Run: headless pygame with SDL's dummy video driver; simulated clock (each Clock.tick advances the game by its frame time, no real sleeping); random seed 0; keys injected as events and as key.get_pressed() state; no mouse input.
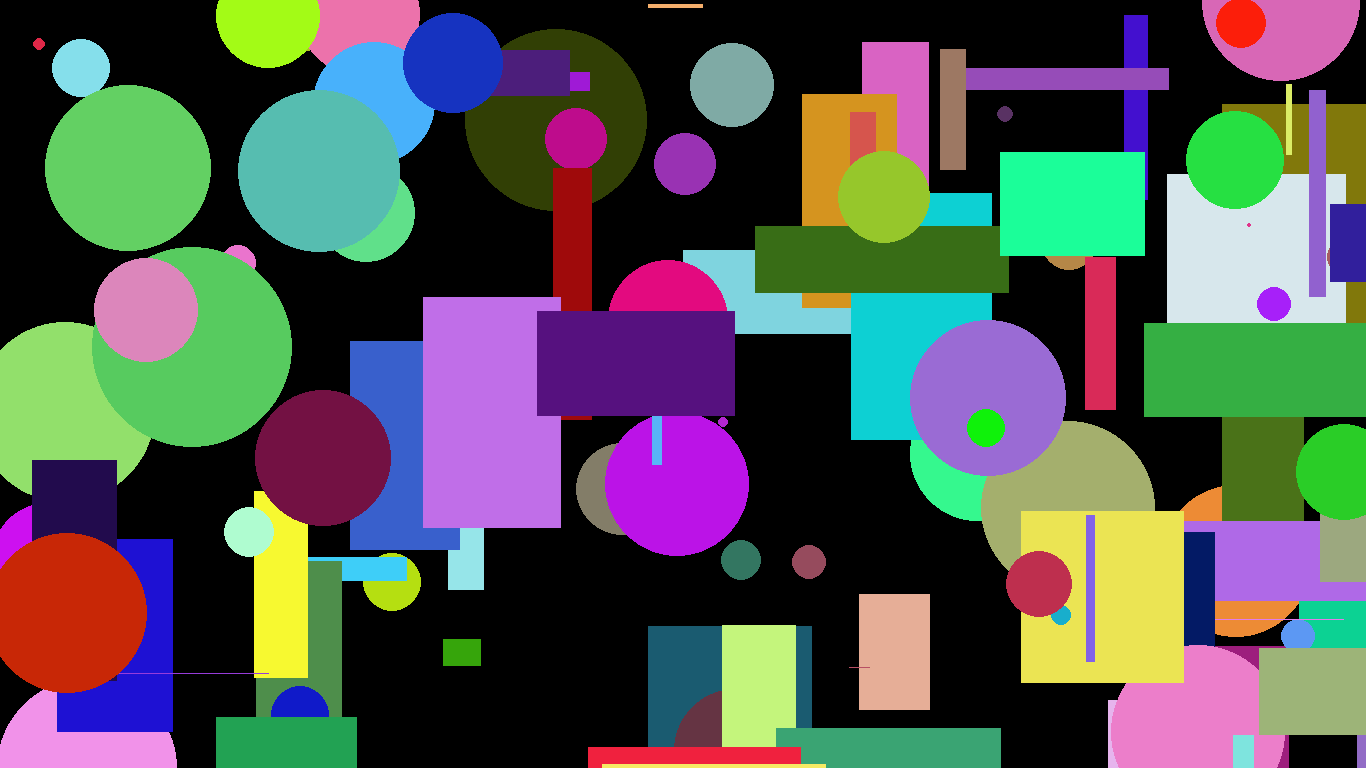
Frame 1 of 4 · flips 1–60 · no input
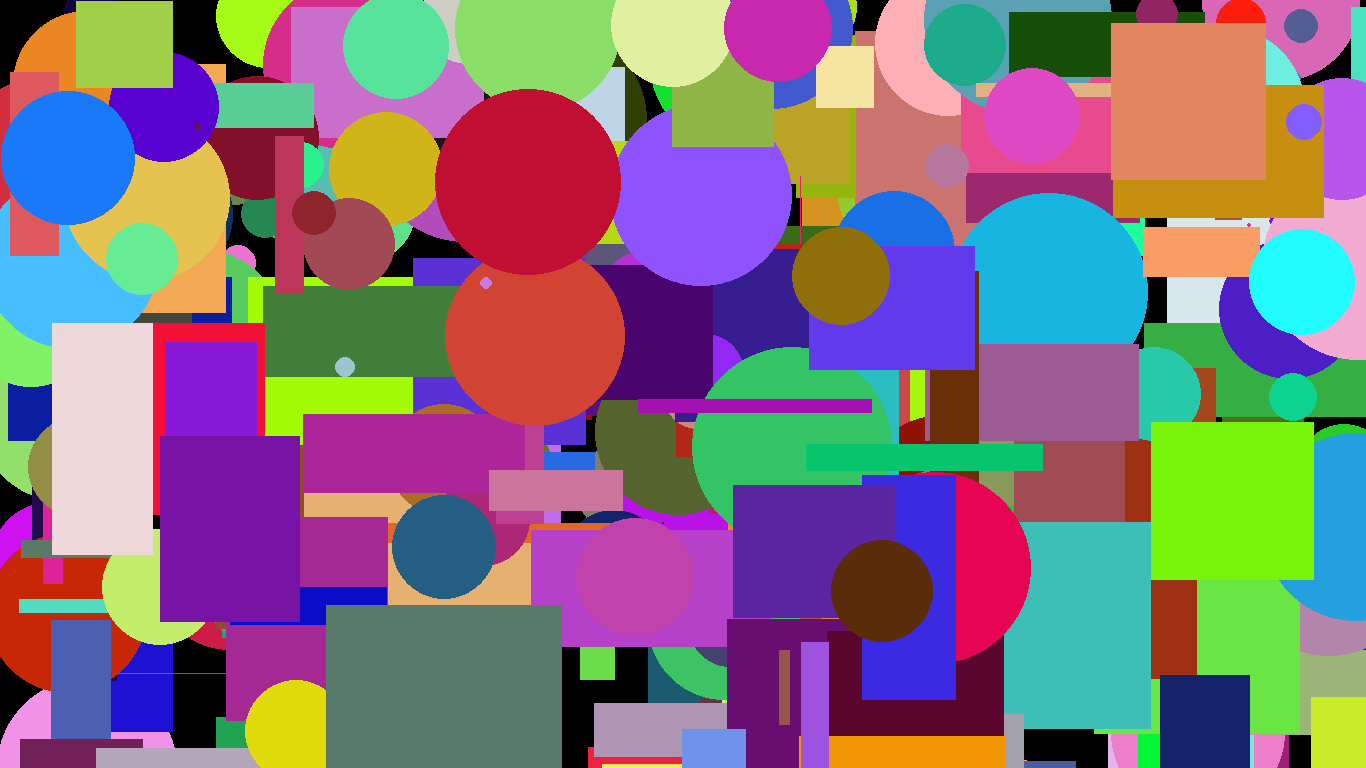
Frame 2 of 4 · flips 61–180 · tapped SPACE, RETURN · held RIGHT (→), D
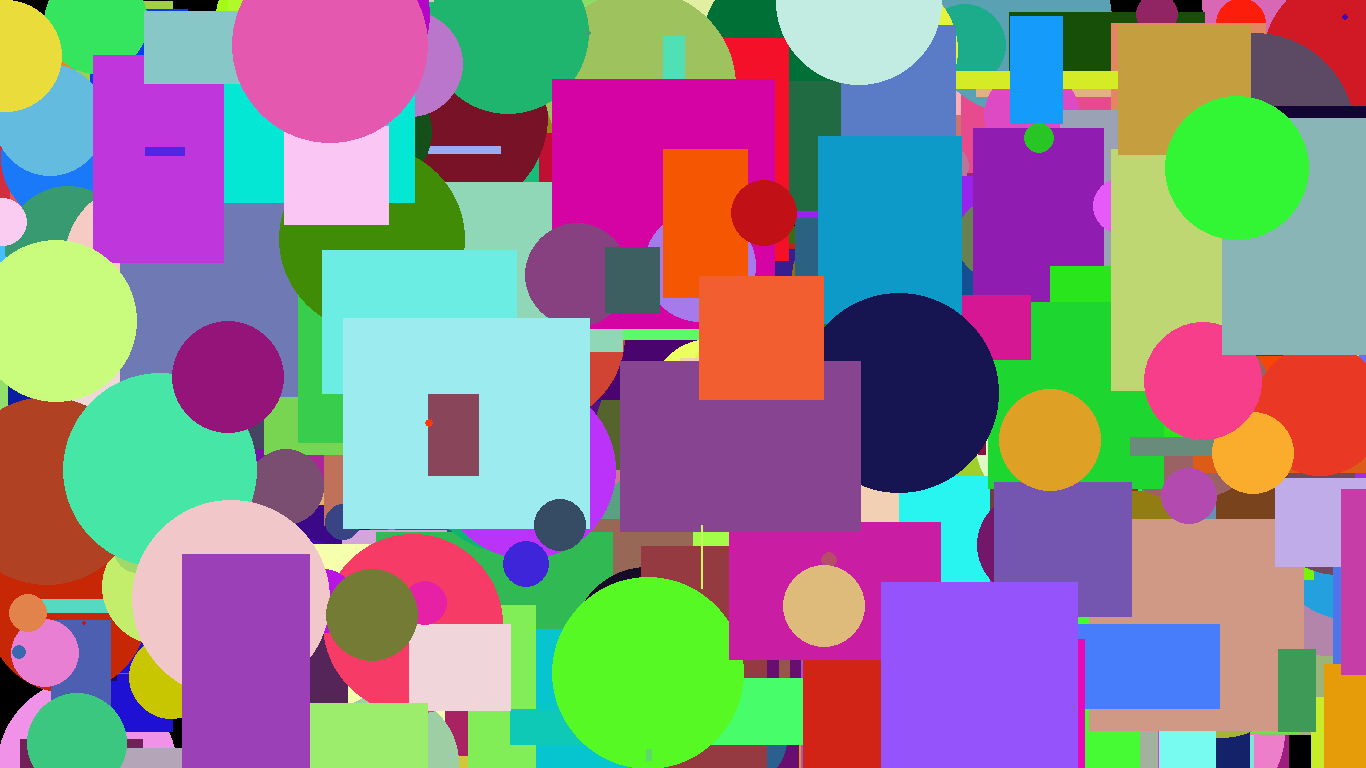
Frame 3 of 4 · flips 181–300 · held DOWN (↓), S
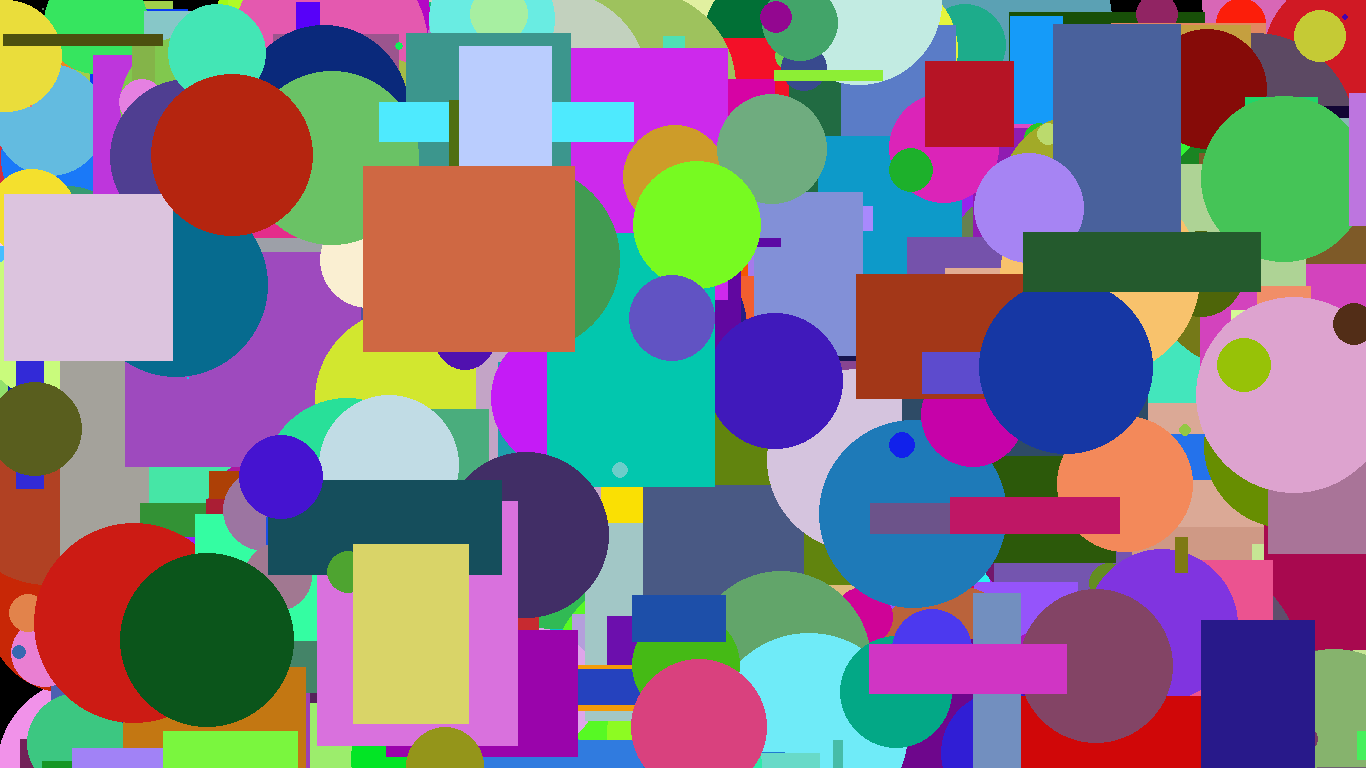
Frame 4 of 4 · flips 301–420 · held LEFT (←), A, UP (↑), W

The pygame program that drew these frames:

import pygame
import random


pygame.init()
screen = pygame.display.set_mode([1366,768])
pygame.display.set_caption("")
uf = True
while uf:
    for event in pygame.event.get():
        if (event.type == pygame.QUIT):
            uf = False
    pygame.draw.rect(screen, (random.randint(1, 255), random.randint(1, 255), random.randint(1, 255)), (random.randint(1, 1366), random.randint(1, 768), random.randint(1, 255), random.randint(1, 255)),0)
    pygame.draw.circle(screen, (random.randint(1, 255), random.randint(1, 255), random.randint(1, 255)), (random.randint(1, 1366), random.randint(1, 768)), random.randint(1,100))
    pygame.display.update()
pygame.quit()
